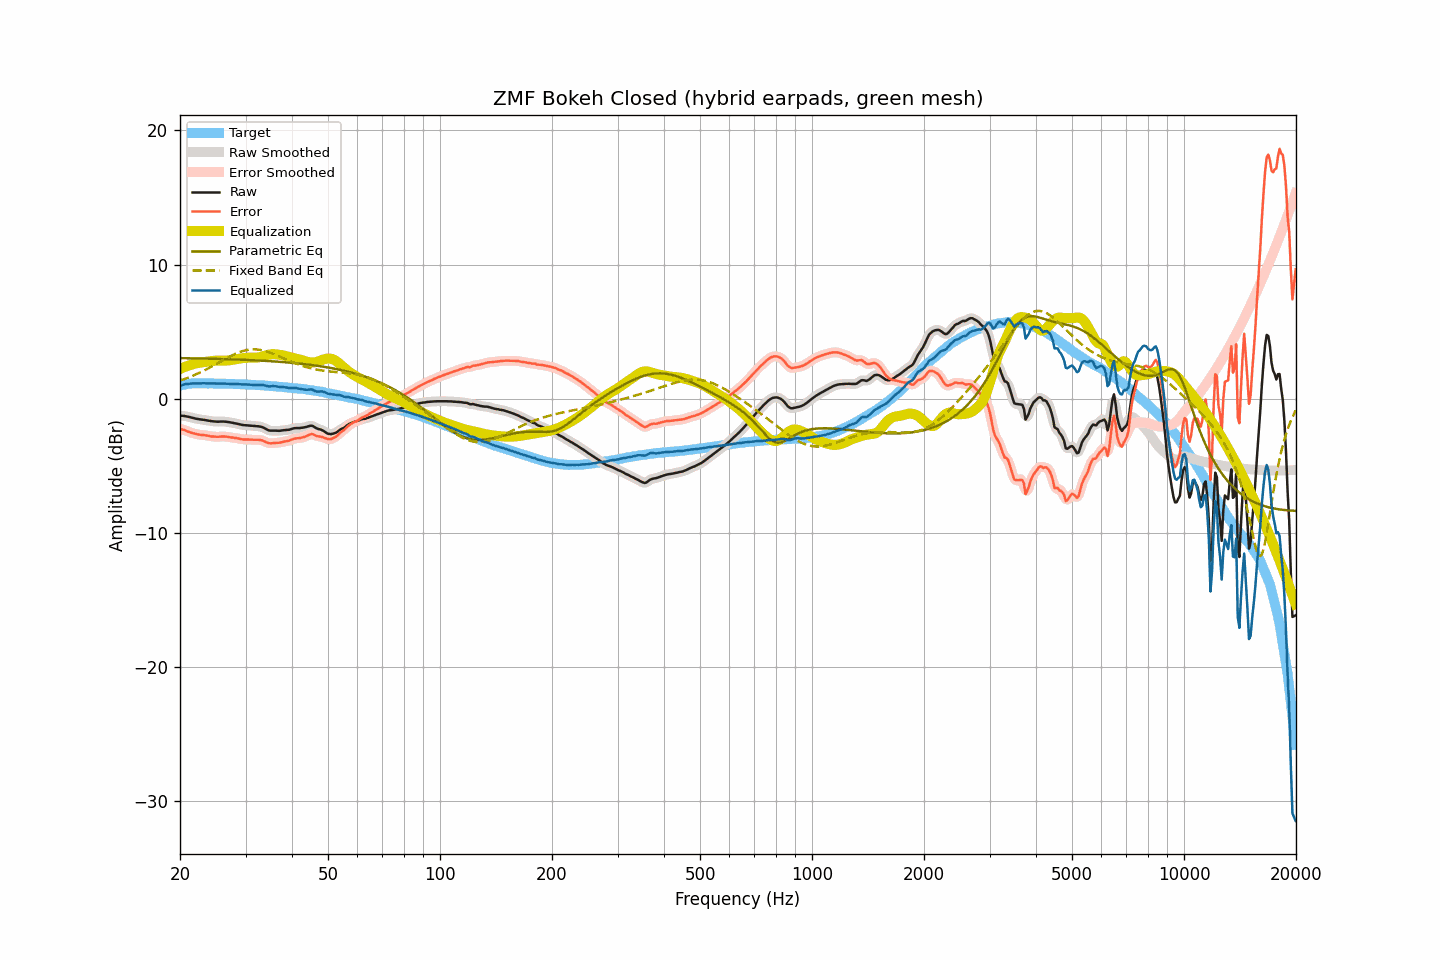

The table this chart was drawn from, first rows:
frequency, raw, smoothed, error, error_smoothed, equalization, parametric_eq, fixed_band_eq, equalized_raw, equalized_smoothed, target
20.00, -1.26, -1.26, -2.24, -2.24, 2.22, 3.02, 1.35, 0.96, 0.95, 0.97
20.20, -1.27, -1.27, -2.28, -2.27, 2.27, 3.02, 1.39, 1.00, 1.00, 1.00
20.40, -1.28, -1.28, -2.32, -2.31, 2.32, 3.02, 1.43, 1.04, 1.04, 1.03
20.61, -1.29, -1.30, -2.34, -2.36, 2.37, 3.02, 1.48, 1.08, 1.07, 1.05
20.81, -1.32, -1.32, -2.41, -2.40, 2.41, 3.02, 1.52, 1.09, 1.09, 1.08
21.02, -1.34, -1.35, -2.45, -2.45, 2.46, 3.01, 1.57, 1.11, 1.11, 1.11
21.23, -1.37, -1.37, -2.49, -2.50, 2.50, 3.01, 1.61, 1.12, 1.12, 1.12
21.44, -1.40, -1.40, -2.53, -2.53, 2.53, 3.01, 1.66, 1.13, 1.13, 1.13
21.66, -1.43, -1.44, -2.57, -2.57, 2.57, 3.01, 1.71, 1.14, 1.14, 1.14
21.87, -1.46, -1.46, -2.60, -2.61, 2.60, 3.01, 1.76, 1.14, 1.14, 1.14
22.09, -1.49, -1.49, -2.64, -2.64, 2.63, 3.00, 1.81, 1.14, 1.14, 1.15
22.31, -1.51, -1.52, -2.66, -2.66, 2.66, 3.00, 1.87, 1.14, 1.14, 1.15
22.54, -1.53, -1.53, -2.68, -2.68, 2.68, 3.00, 1.92, 1.14, 1.14, 1.15
22.76, -1.55, -1.55, -2.70, -2.69, 2.69, 3.00, 1.98, 1.14, 1.14, 1.15
22.99, -1.56, -1.57, -2.70, -2.71, 2.71, 2.99, 2.04, 1.15, 1.14, 1.14
23.22, -1.58, -1.58, -2.72, -2.72, 2.73, 2.99, 2.10, 1.14, 1.14, 1.13
23.45, -1.60, -1.60, -2.74, -2.73, 2.75, 2.99, 2.16, 1.14, 1.14, 1.13
23.69, -1.62, -1.62, -2.76, -2.76, 2.76, 2.98, 2.22, 1.14, 1.14, 1.13
23.92, -1.64, -1.64, -2.78, -2.78, 2.78, 2.98, 2.28, 1.14, 1.14, 1.13
24.16, -1.66, -1.66, -2.81, -2.80, 2.80, 2.98, 2.35, 1.13, 1.13, 1.14
24.40, -1.68, -1.68, -2.82, -2.82, 2.81, 2.98, 2.41, 1.13, 1.13, 1.14
24.65, -1.69, -1.70, -2.82, -2.83, 2.82, 2.97, 2.48, 1.13, 1.13, 1.13
24.89, -1.70, -1.71, -2.83, -2.84, 2.83, 2.97, 2.55, 1.12, 1.12, 1.13
25.14, -1.71, -1.71, -2.84, -2.84, 2.83, 2.97, 2.61, 1.12, 1.12, 1.13
25.39, -1.71, -1.71, -2.84, -2.84, 2.83, 2.96, 2.68, 1.12, 1.12, 1.13
25.65, -1.70, -1.71, -2.83, -2.83, 2.83, 2.96, 2.75, 1.13, 1.12, 1.13
25.91, -1.70, -1.70, -2.82, -2.82, 2.83, 2.96, 2.82, 1.12, 1.12, 1.11
26.16, -1.70, -1.70, -2.82, -2.82, 2.83, 2.95, 2.88, 1.13, 1.13, 1.11
26.43, -1.71, -1.71, -2.83, -2.82, 2.83, 2.95, 2.95, 1.12, 1.12, 1.11
26.69, -1.72, -1.73, -2.83, -2.84, 2.84, 2.94, 3.02, 1.12, 1.12, 1.11
26.96, -1.74, -1.74, -2.85, -2.85, 2.85, 2.94, 3.08, 1.11, 1.11, 1.11
27.23, -1.76, -1.76, -2.87, -2.87, 2.87, 2.94, 3.14, 1.10, 1.10, 1.11
27.50, -1.78, -1.78, -2.89, -2.89, 2.88, 2.93, 3.20, 1.10, 1.10, 1.11
27.77, -1.80, -1.81, -2.90, -2.91, 2.90, 2.93, 3.26, 1.10, 1.10, 1.10
28.05, -1.83, -1.83, -2.93, -2.92, 2.93, 2.92, 3.32, 1.09, 1.10, 1.09
28.33, -1.85, -1.86, -2.94, -2.94, 2.95, 2.92, 3.37, 1.10, 1.09, 1.08
28.62, -1.88, -1.89, -2.96, -2.97, 2.97, 2.92, 3.42, 1.09, 1.09, 1.08
28.90, -1.91, -1.91, -2.99, -2.99, 2.99, 2.91, 3.47, 1.08, 1.08, 1.08
29.19, -1.94, -1.94, -3.01, -3.02, 3.01, 2.91, 3.51, 1.06, 1.07, 1.07
29.48, -1.96, -1.96, -3.04, -3.03, 3.02, 2.90, 3.55, 1.06, 1.06, 1.08
29.78, -1.97, -1.98, -3.04, -3.04, 3.03, 2.90, 3.59, 1.06, 1.06, 1.06
30.08, -1.98, -1.98, -3.05, -3.05, 3.04, 2.89, 3.61, 1.06, 1.06, 1.06
30.38, -1.99, -1.99, -3.04, -3.05, 3.05, 2.89, 3.64, 1.06, 1.06, 1.05
30.68, -2.00, -2.00, -3.05, -3.05, 3.05, 2.88, 3.65, 1.05, 1.05, 1.05
30.99, -2.01, -2.01, -3.05, -3.05, 3.05, 2.88, 3.67, 1.04, 1.04, 1.04
31.30, -2.02, -2.02, -3.06, -3.06, 3.05, 2.87, 3.68, 1.03, 1.03, 1.03
31.61, -2.03, -2.03, -3.07, -3.06, 3.05, 2.86, 3.68, 1.02, 1.02, 1.03
31.93, -2.04, -2.04, -3.06, -3.06, 3.06, 2.86, 3.67, 1.01, 1.01, 1.02
32.24, -2.05, -2.05, -3.06, -3.06, 3.06, 2.85, 3.67, 1.01, 1.01, 1.01
32.57, -2.06, -2.06, -3.07, -3.07, 3.08, 2.85, 3.65, 1.02, 1.02, 1.00
32.89, -2.08, -2.08, -3.09, -3.08, 3.11, 2.84, 3.63, 1.02, 1.02, 1.00
33.22, -2.11, -2.12, -3.10, -3.11, 3.14, 2.83, 3.61, 1.02, 1.02, 0.99
33.55, -2.16, -2.17, -3.15, -3.15, 3.17, 2.83, 3.58, 1.01, 1.00, 0.99
33.89, -2.23, -2.23, -3.21, -3.21, 3.21, 2.82, 3.55, 0.98, 0.98, 0.97
34.23, -2.29, -2.30, -3.26, -3.26, 3.24, 2.81, 3.51, 0.95, 0.95, 0.97
34.57, -2.35, -2.35, -3.31, -3.31, 3.27, 2.80, 3.47, 0.92, 0.93, 0.96
34.92, -2.38, -2.38, -3.33, -3.33, 3.30, 2.80, 3.43, 0.91, 0.92, 0.94
35.27, -2.38, -2.39, -3.33, -3.33, 3.31, 2.79, 3.39, 0.93, 0.93, 0.94
35.62, -2.38, -2.39, -3.31, -3.31, 3.32, 2.78, 3.34, 0.94, 0.94, 0.93
35.97, -2.38, -2.38, -3.30, -3.30, 3.32, 2.77, 3.29, 0.93, 0.93, 0.91
... 635 more rows
